Photos from the image-classification dataset "dataset" in the GitHub repository ananya-byte/AlzheimerDataset. Its 4 classes are: mild dementia, moderate dementia, non-demented, very mild dementia.

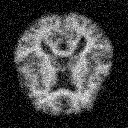
Label: mild dementia

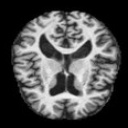
Label: mild dementia

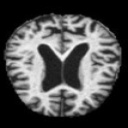
Label: moderate dementia

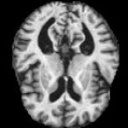
Label: very mild dementia

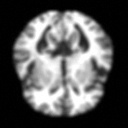
Label: non-demented

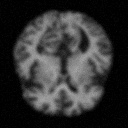
Label: non-demented
